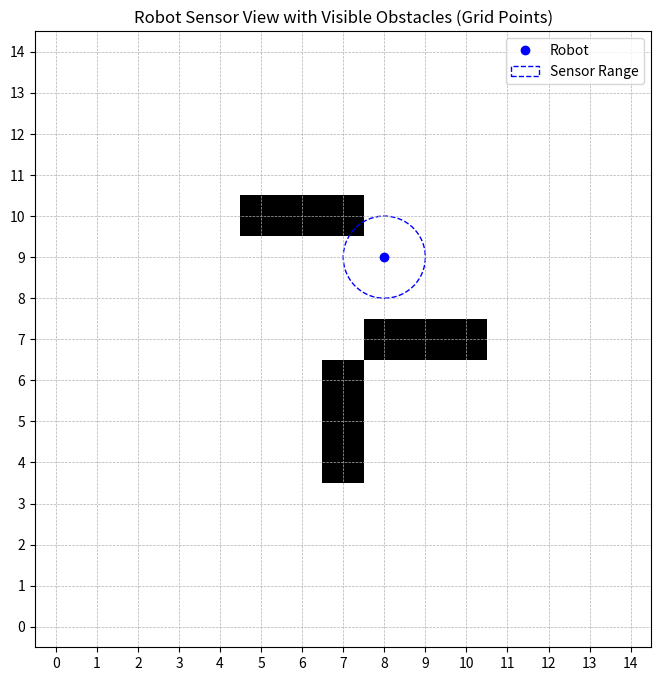

Reproduce this figure in Python.
import numpy as np
import matplotlib.pyplot as plt

class ObstacleSensor:
    def __init__(self, sensor_radius, grid):
        self.sensor_radius = sensor_radius
        self.grid = grid
        self.grid_height, self.grid_width = self.grid.shape

    def line_of_sight(self, robot_position, obstacle_position):
        """
        Determines if there is a clear line of sight between the robot and the obstacle.
        """
        x0, y0 = robot_position
        x1, y1 = obstacle_position

        dx = x1 - x0
        dy = y1 - y0

        steps = int(max(abs(dx), abs(dy)) * 2)  # Increase steps for better sampling

        if steps == 0:
            return True  # Same point

        x_inc = dx / steps
        y_inc = dy / steps

        x, y = x0, y0

        for _ in range(steps):
            x += x_inc
            y += y_inc

            xi = int(round(x))
            yi = int(round(y))

            # Skip the starting point and the obstacle point itself
            if (xi, yi) == robot_position or (xi, yi) == obstacle_position:
                continue

            # Check grid bounds
            if xi < 0 or xi >= self.grid_width or yi < 0 or yi >= self.grid_height:
                continue

            # Check if cell contains an obstacle
            if self.grid[yi, xi] == 1:
                return False  # Line of sight is blocked

        return True  # Line of sight is clear

    def get_visible_obstacles(self, robot_position):
        """
        Determines which obstacles are visible to the robot from its position,
        using a visual line of sight method with a circular sensor footprint.
        """
        x0, y0 = robot_position

        # Create meshgrid of coordinates within sensor range
        x_min = max(0, int(np.floor(x0 - self.sensor_radius)))
        x_max = min(self.grid_width - 1, int(np.floor(x0 + self.sensor_radius)))
        y_min = max(0, int(np.floor(y0 - self.sensor_radius)))
        y_max = min(self.grid_height - 1, int(np.floor(y0 + self.sensor_radius)))

        xi = np.arange(x_min, x_max + 1)
        yi = np.arange(y_min, y_max + 1)
        xi_grid, yi_grid = np.meshgrid(xi, yi, indexing='xy')

        # Flatten the grids for vectorized operations
        xi_flat = xi_grid.flatten()
        yi_flat = yi_grid.flatten()

        # Compute distances from the robot position to all points
        distances = np.hypot(xi_flat - x0, yi_flat - y0)

        # Filter points within sensor radius
        within_radius = distances <= self.sensor_radius

        # Filter out the robot's own position
        not_robot = (xi_flat != x0) | (yi_flat != y0)

        # Combine filters
        valid_points = within_radius & not_robot

        # Get indices of obstacles in the grid
        obstacle_indices = np.where(self.grid[yi_flat[valid_points], xi_flat[valid_points]] == 1)[0]

        visible_obstacles = []

        for idx in obstacle_indices:
            x_obs = xi_flat[valid_points][idx]
            y_obs = yi_flat[valid_points][idx]
            obstacle_position = (x_obs, y_obs)
            if self.line_of_sight(robot_position, obstacle_position):
                visible_obstacles.append(obstacle_position)

        return visible_obstacles

    def plot_grid(self, robot_position, visible_obstacles):
        """
        Plots the grid environment, robot position, sensor range, and visible obstacles.
        """
        plt.figure(figsize=(8,8))
        # Adjust the extent to align the grid correctly
        extent = [-0.5, self.grid_width - 0.5, -0.5, self.grid_height - 0.5]
        plt.imshow(self.grid, cmap='Greys', origin='lower', extent=extent)

        x0, y0 = robot_position
        plt.plot(x0, y0, 'bo', label='Robot')

        # Draw sensor range (circle)
        circle = plt.Circle((x0, y0), self.sensor_radius, color='blue', fill=False, linestyle='--', label='Sensor Range')
        plt.gca().add_patch(circle)

        # Plot visible obstacles and lines of sight
        for obs in visible_obstacles:
            x, y = obs
            plt.plot(x, y, 'rx', markersize=12, label='Visible Obstacle' if obs == visible_obstacles[0] else "")
            # Draw line of sight
            lx = [x0, x]
            ly = [y0, y]
            plt.plot(lx, ly, 'g-', linewidth=1)

        plt.legend(loc='upper right')
        plt.grid(True, which='both', linestyle='--', linewidth=0.5)
        plt.xticks(range(self.grid_width))
        plt.yticks(range(self.grid_height))
        plt.xlim(-0.5, self.grid_width - 0.5)
        plt.ylim(-0.5, self.grid_height - 0.5)
        plt.gca().set_aspect('equal')
        plt.title('Robot Sensor View with Visible Obstacles (Grid Points)')
        plt.show()

# Main script
if __name__ == "__main__":
    # Define the grid size
    grid_width = 15
    grid_height = 15
    grid = np.zeros((grid_height, grid_width), dtype=int)

    # Define the sensor radius (in grid units)
    sensor_radius = 1  # Sensor radius in units of grid cells

    # Place some obstacles (1 represents an obstacle)
    obstacles_indices = [(7, 4), (7, 5), (7, 6), (8, 7), (9, 7), (10, 7), (5, 10), (6, 10), (7, 10)]
    for xi, yi in obstacles_indices:
        grid[yi, xi] = 1  # Note that numpy arrays are indexed as [row, column] => [y, x]

    sensor = ObstacleSensor(sensor_radius, grid)

    # Obstacle positions are now at integer grid coordinates
    obstacles_positions = [(xi, yi) for xi, yi in obstacles_indices]

    # Define the robot position at a grid point
    robot_index = (8, 9)  # (x, y) indices in the grid
    robot_position = (robot_index[0], robot_index[1])

    visible_obstacles = sensor.get_visible_obstacles(robot_position)
    print("Visible obstacles from robot at position {}: {}".format(robot_position, visible_obstacles))

    sensor.plot_grid(robot_position, visible_obstacles)
